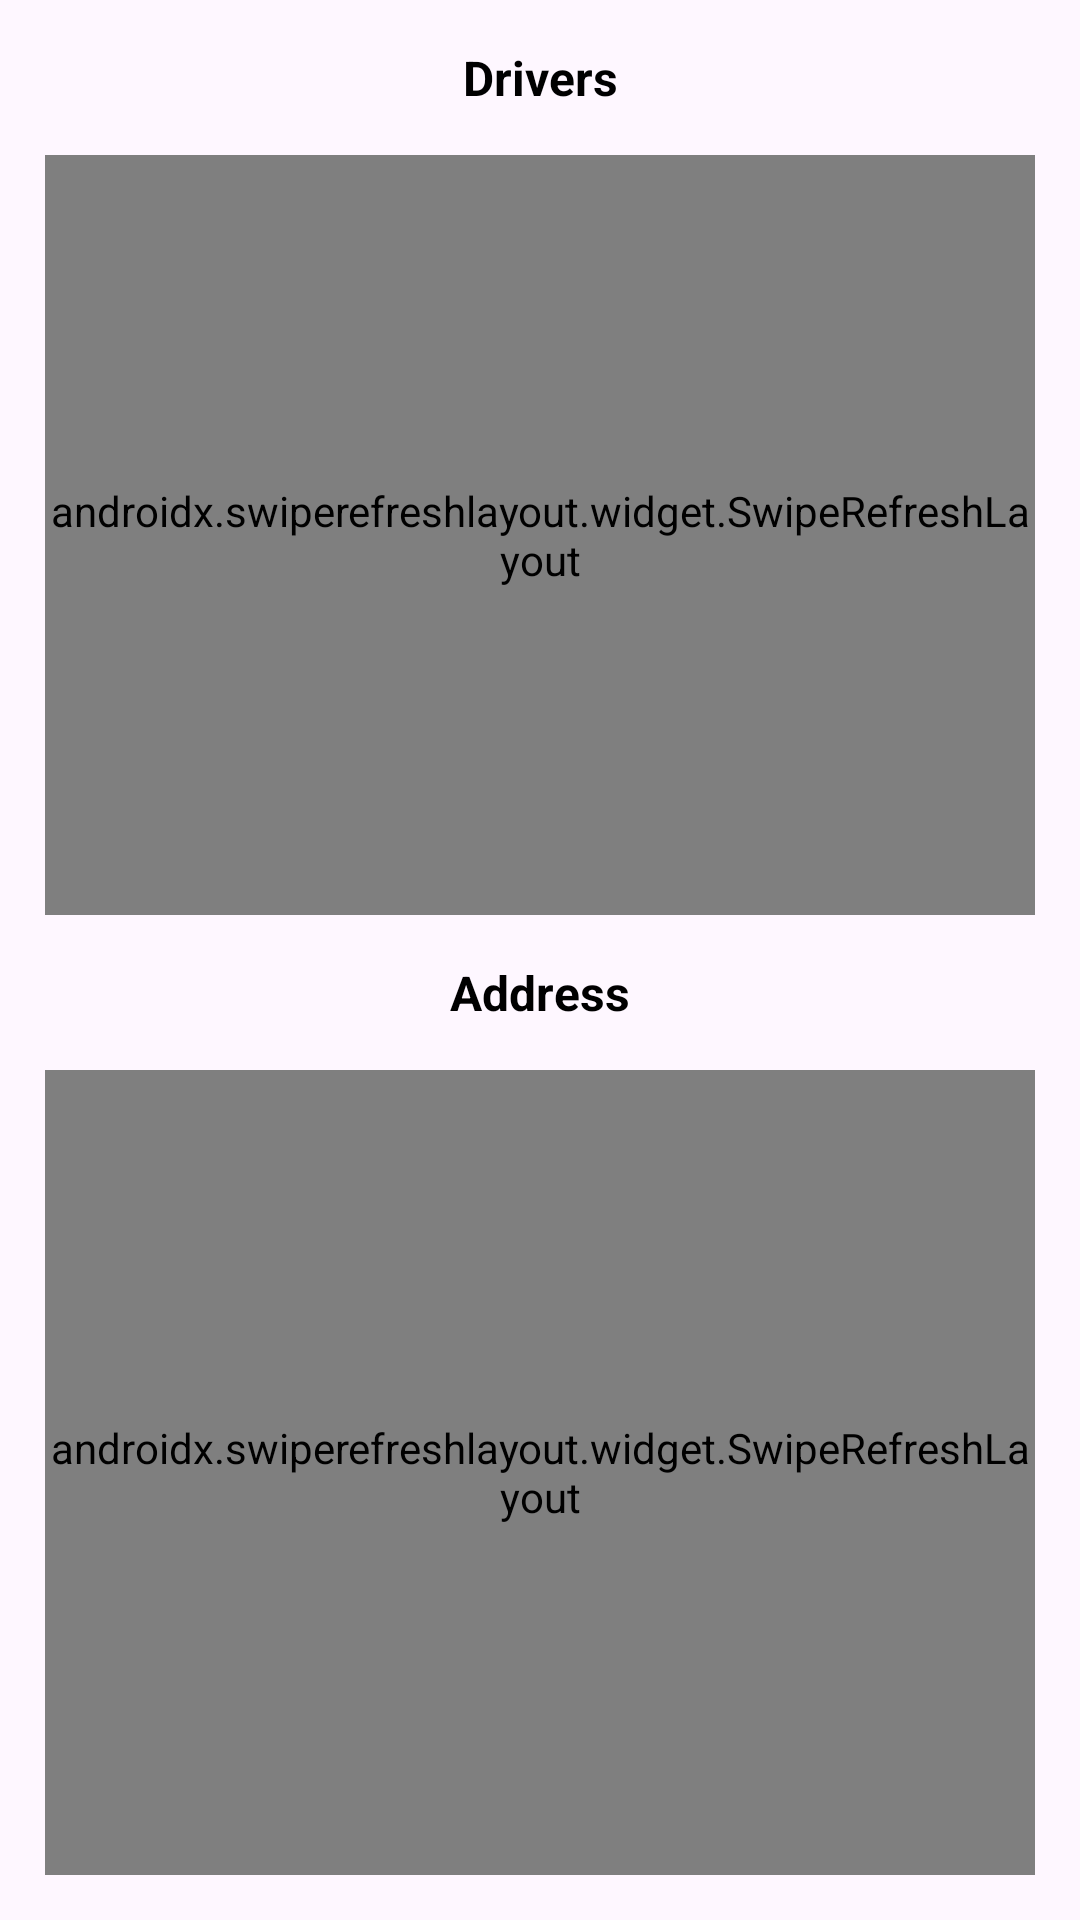

The Android layout XML behind this screen, and the referenced resources:
<!-- AndroidManifest.xml: application theme Theme.Routing_shipments -->
<!-- res/layout/fragment_shipments_list.xml -->
<?xml version="1.0" encoding="utf-8"?>
<androidx.constraintlayout.widget.ConstraintLayout xmlns:android="http://schemas.android.com/apk/res/android"
        xmlns:app="http://schemas.android.com/apk/res-auto"
        xmlns:tools="http://schemas.android.com/tools"
        android:layout_width="match_parent"
        android:layout_height="match_parent"
        tools:context=".ui.view.fragments.ShipmentsListFragment">

    <TextView
            android:layout_width="wrap_content"
            android:layout_height="wrap_content"
            android:layout_margin="15dp"
            android:text="@string/drivers"
            android:textColor="@color/black"
            android:textStyle="bold"
            android:textSize="16sp"
            app:layout_constraintStart_toStartOf="parent"
            app:layout_constraintTop_toTopOf="parent"
            android:id="@+id/textView2"
            app:layout_constraintEnd_toEndOf="parent" />

    <TextView
            android:layout_width="wrap_content"
            android:layout_height="wrap_content"
            android:layout_marginBottom="15dp"
            android:text="@string/address"
            android:textColor="@color/black"
            android:textStyle="bold"
            android:textSize="16sp"
            app:layout_constraintStart_toStartOf="parent"
            app:layout_constraintTop_toTopOf="@id/guideline"
            android:id="@+id/textView"
            app:layout_constraintEnd_toEndOf="parent" />

    <ProgressBar
            android:id="@+id/loading"
            android:layout_width="wrap_content"
            android:layout_height="wrap_content"
            app:layout_constraintTop_toTopOf="parent"
            app:layout_constraintBottom_toBottomOf="parent"
            app:layout_constraintStart_toStartOf="parent"
            app:layout_constraintEnd_toEndOf="parent" />

    <androidx.swiperefreshlayout.widget.SwipeRefreshLayout
            android:id="@+id/swipe_refresh_drivers"
            android:layout_width="0dp"
            android:layout_height="0dp"
            android:layout_margin="15dp"
            app:layout_constraintBottom_toBottomOf="@id/guideline"
            app:layout_constraintEnd_toEndOf="parent"
            app:layout_constraintStart_toStartOf="parent"
            app:layout_constraintTop_toBottomOf="@+id/textView2">

        <androidx.recyclerview.widget.RecyclerView
                android:id="@+id/rv_drivers"
                android:layout_width="match_parent"
                android:layout_height="match_parent"
                app:layoutManager="androidx.recyclerview.widget.GridLayoutManager"
                app:spanCount="1" />

    </androidx.swiperefreshlayout.widget.SwipeRefreshLayout>

    <androidx.swiperefreshlayout.widget.SwipeRefreshLayout
            android:id="@+id/swipe_refresh_shipments"
            android:layout_width="0dp"
            android:layout_height="0dp"
            android:layout_margin="15dp"
            app:layout_constraintBottom_toBottomOf="parent"
            app:layout_constraintEnd_toEndOf="parent"
            app:layout_constraintStart_toStartOf="parent"
            app:layout_constraintHorizontal_bias="0.0"
            app:layout_constraintTop_toBottomOf="@+id/textView">

        <androidx.recyclerview.widget.RecyclerView
                android:id="@+id/rv_address"
                android:layout_width="match_parent"
                android:layout_height="match_parent"
                app:layoutManager="androidx.recyclerview.widget.GridLayoutManager"
                app:spanCount="1" />

    </androidx.swiperefreshlayout.widget.SwipeRefreshLayout>

    <androidx.constraintlayout.widget.Guideline
            android:id="@+id/guideline"
            android:orientation="horizontal"
            android:layout_width="0dp"
            android:layout_height="wrap_content"
            app:layout_constraintGuide_percent="0.5" />

    <ImageView
            android:id="@+id/imageBtnClose"
            android:layout_width="36dp"
            android:layout_height="36dp"
            android:layout_margin="5dp"
            android:clickable="true"
            android:backgroundTint="@color/white"
            app:layout_constraintEnd_toEndOf="parent"
            app:layout_constraintTop_toTopOf="parent"
            app:srcCompat="@drawable/close"
            android:focusable="true" />

</androidx.constraintlayout.widget.ConstraintLayout>
<!-- resources referenced by this layout -->
<resources>
  <string name="address">Address</string>
  <string name="drivers">Drivers</string>
  <style name="Theme.Routing_shipments" parent="Base.Theme.Routing_shipments" />
  <style name="Base.Theme.Routing_shipments" parent="Theme.Material3.DayNight.NoActionBar">
          
          
      </style>
  <!-- not gathered from this repository: default colours our renderer supplied (Android Studio template values) -->
  <color name="black">#FF000000</color>
  <color name="white">#FFFFFFFF</color>
</resources>
